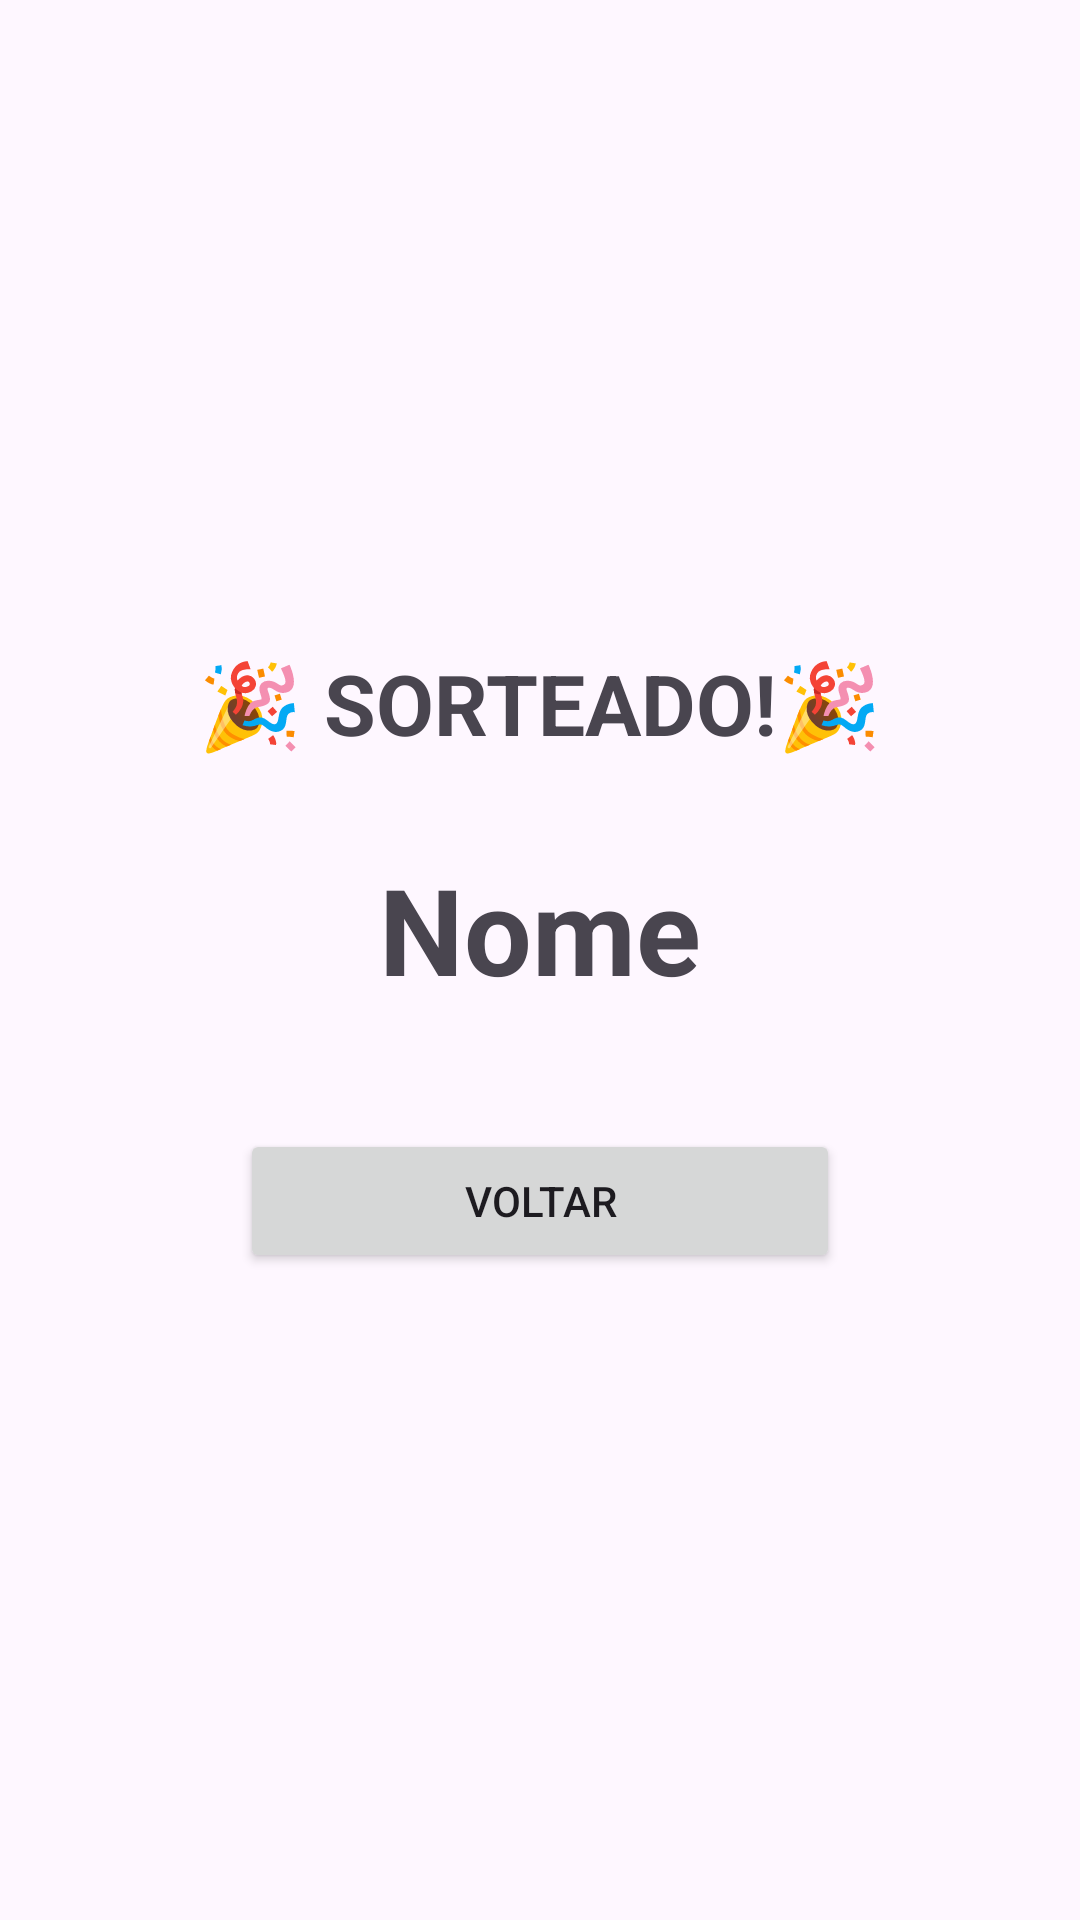

Write the Android layout XML for this screen, with the resource values it uses.
<!-- AndroidManifest.xml: application theme Theme.SorteioMobile -->
<!-- res/layout/fragment_second.xml -->
<?xml version="1.0" encoding="utf-8"?>
<LinearLayout xmlns:android="http://schemas.android.com/apk/res/android"
    xmlns:app="http://schemas.android.com/apk/res-auto"
    xmlns:tools="http://schemas.android.com/tools"
    android:layout_width="match_parent"
    android:layout_height="match_parent"
    android:orientation="vertical"
    android:gravity="center"
    android:padding="24dp"
    tools:context=".SecondFragment" >

    <TextView
        android:layout_width="wrap_content"
        android:layout_height="wrap_content"
        android:layout_marginBottom="30dp"
        android:text="@string/sorteado"
        android:textSize="28sp"
        android:textStyle="bold" />
    
    <TextView
        android:id="@+id/text_view_nomes_sorteados"
        android:layout_width="wrap_content"
        android:layout_height="wrap_content"
        android:text="@string/nome"
        android:textSize="40sp"
        android:textStyle="bold"
        android:layout_marginBottom="40dp"/>

    <Button
        android:id="@+id/button_voltar"
        android:layout_width="200dp"
        android:layout_height="wrap_content"
        android:text="@string/voltar" />

</LinearLayout>
<!-- resources referenced by this layout -->
<resources>
  <string name="nome">Nome</string>
  <string name="sorteado">🎉 SORTEADO!🎉 </string>
  <string name="voltar">VOLTAR</string>
  <style name="Theme.SorteioMobile" parent="Base.Theme.SorteioMobile" />
  <style name="Base.Theme.SorteioMobile" parent="Theme.Material3.DayNight.NoActionBar">
          
          
      </style>
</resources>
